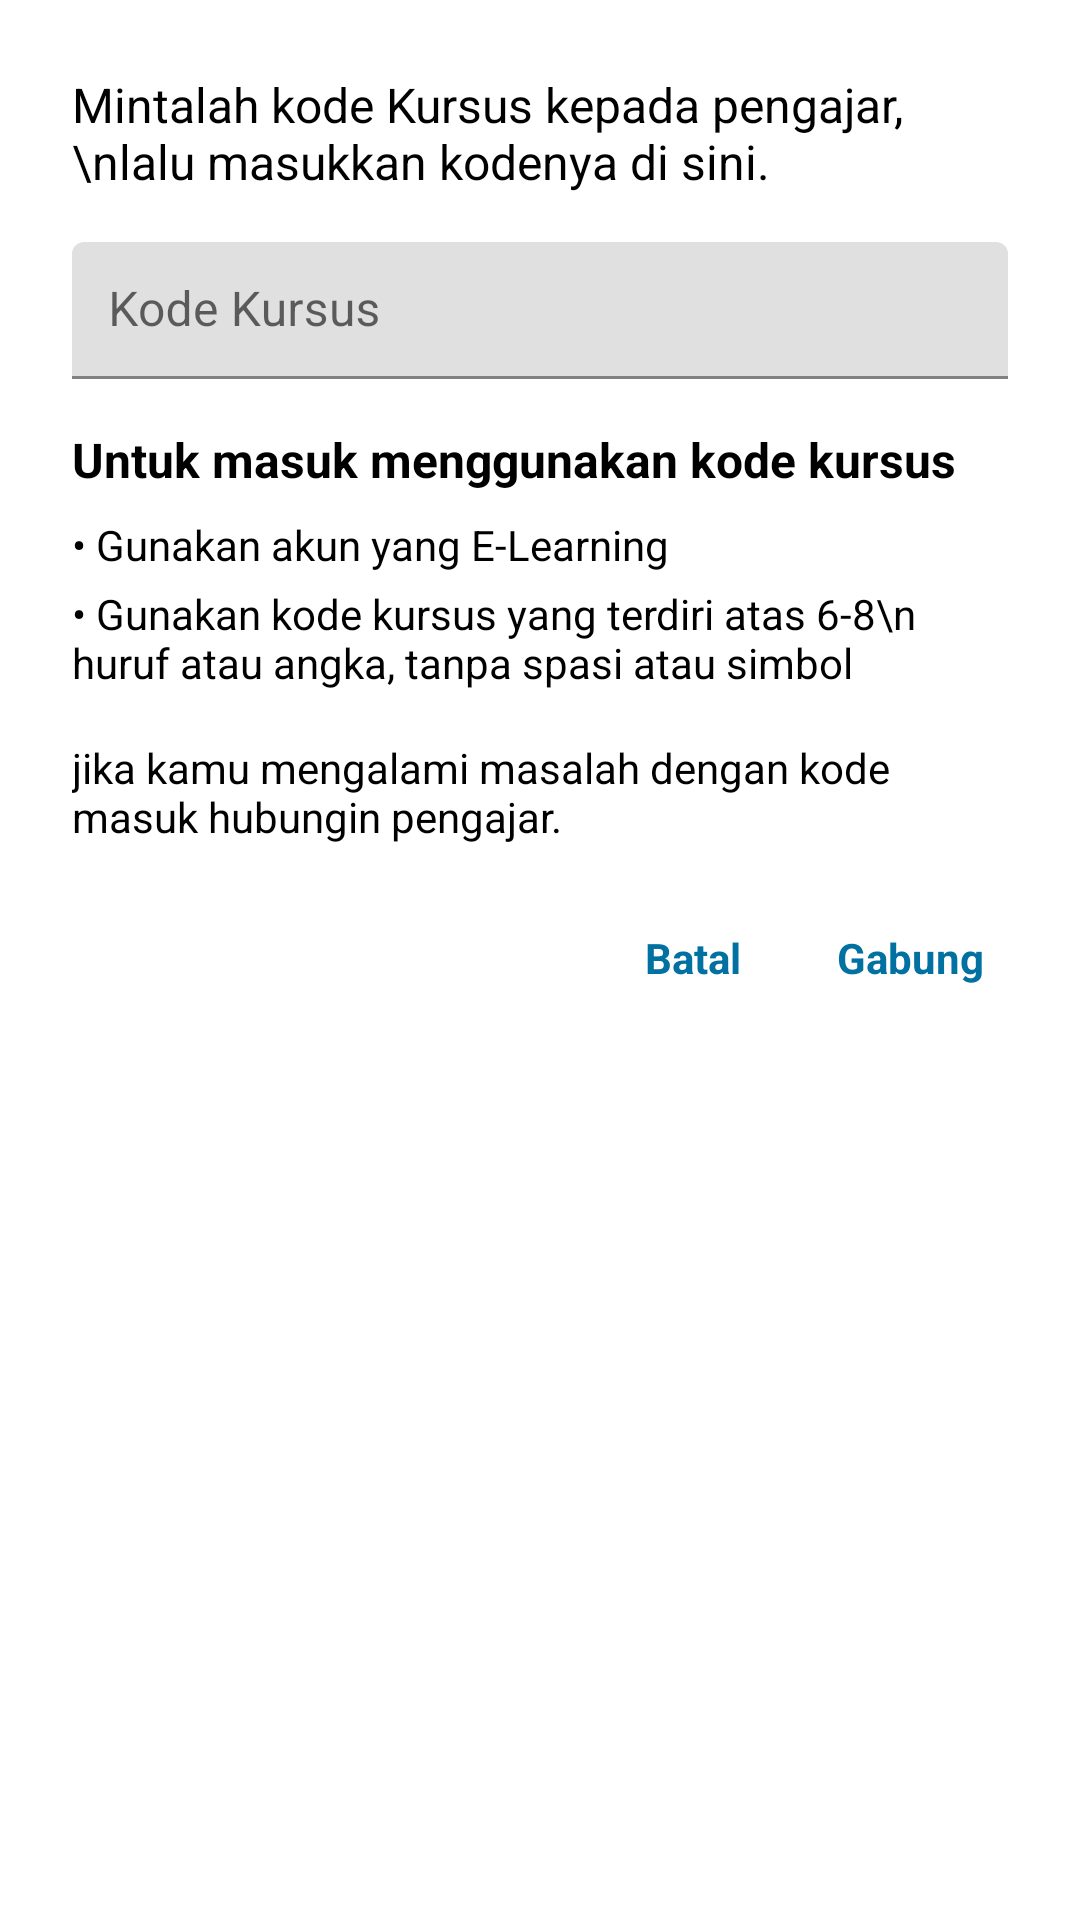

Android layout source for this screen:
<!-- AndroidManifest.xml: application theme AppTheme -->
<!-- res/layout/dialog_input_kode.xml -->
<LinearLayout
    xmlns:android="http://schemas.android.com/apk/res/android"
    android:layout_width="match_parent"
    android:layout_height="wrap_content"
    android:orientation="vertical"
    android:padding="24dp"
    android:background="@android:color/white">

    
    <TextView
        android:id="@+id/tvInstruction"
        android:layout_width="match_parent"
        android:layout_height="wrap_content"
        android:text="Mintalah kode Kursus kepada pengajar,\nlalu masukkan kodenya di sini."
        android:textColor="@android:color/black"
        android:textSize="16sp"
        android:layout_marginBottom="16dp" />

    
    <com.google.android.material.textfield.TextInputLayout
        android:layout_width="match_parent"
        android:layout_height="wrap_content"
        android:layout_marginBottom="16dp"
        android:hint="Kode Kursus">

        <com.google.android.material.textfield.TextInputEditText
            android:id="@+id/etKodeKursus"
            android:layout_width="match_parent"
            android:layout_height="wrap_content"
            android:inputType="text"
            android:padding="12dp"
            android:textColor="@android:color/black" />

    </com.google.android.material.textfield.TextInputLayout>

    
    <TextView
        android:id="@+id/tvLoginInstruction"
        android:layout_width="match_parent"
        android:layout_height="wrap_content"
        android:text="Untuk masuk menggunakan kode kursus"
        android:textColor="@android:color/black"
        android:textStyle="bold"
        android:textSize="16sp"
        android:layout_marginBottom="8dp" />

    
    <LinearLayout
        android:layout_width="match_parent"
        android:layout_height="wrap_content"
        android:orientation="vertical"
        android:layout_marginBottom="16dp">

        <TextView
            android:layout_width="match_parent"
            android:layout_height="wrap_content"
            android:text="• Gunakan akun yang E-Learning"
            android:textColor="@android:color/black"
            android:textSize="14sp"
            android:layout_marginBottom="4dp" />

        <TextView
            android:layout_width="match_parent"
            android:layout_height="wrap_content"
            android:text="• Gunakan kode kursus yang terdiri atas 6-8\n  huruf atau angka, tanpa spasi atau simbol"
            android:textColor="@android:color/black"
            android:textSize="14sp" />
    </LinearLayout>


    <TextView
        android:layout_width="match_parent"
        android:layout_height="wrap_content"
        android:text="jika kamu mengalami masalah dengan kode masuk hubungin pengajar."
        android:textColor="@android:color/black"
        android:textSize="14sp" />

    <LinearLayout
        android:layout_width="wrap_content"
        android:layout_height="match_parent"
        android:layout_marginTop="20dp"
        android:layout_gravity="end"
        android:orientation="horizontal">

        <TextView
            android:id="@+id/btnBatal"
            android:layout_width="wrap_content"
            android:layout_height="wrap_content"
            android:padding="8dp"
            android:text="Batal"
            android:textColor="#0071A1"
            android:textStyle="bold" />

        <TextView
            android:id="@+id/btnGabung"
            android:layout_width="wrap_content"
            android:layout_height="wrap_content"
            android:layout_marginStart="16dp"
            android:padding="8dp"
            android:text="Gabung"
            android:textColor="#0071A1"
            android:textStyle="bold" />
    </LinearLayout>
</LinearLayout>
<!-- resources referenced by this layout -->
<resources>
  <style name="AppTheme" parent="Theme.MaterialComponents.DayNight.NoActionBar">
          <item name="android:statusBarColor">@android:color/white</item>
          <item name="android:windowLightStatusBar">true</item>
          <item name="android:navigationBarColor">@color/white</item>
      </style>
  <color name="white">#FFFFFFFF</color>
</resources>
